Dataset: processed (GitHub, imane-mbarek/projet_CV). Classes: drowning, normal.

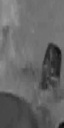
Label: drowning

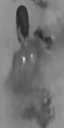
Label: normal

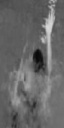
Label: drowning

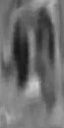
Label: normal

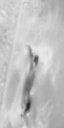
Label: normal

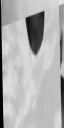
Label: drowning
